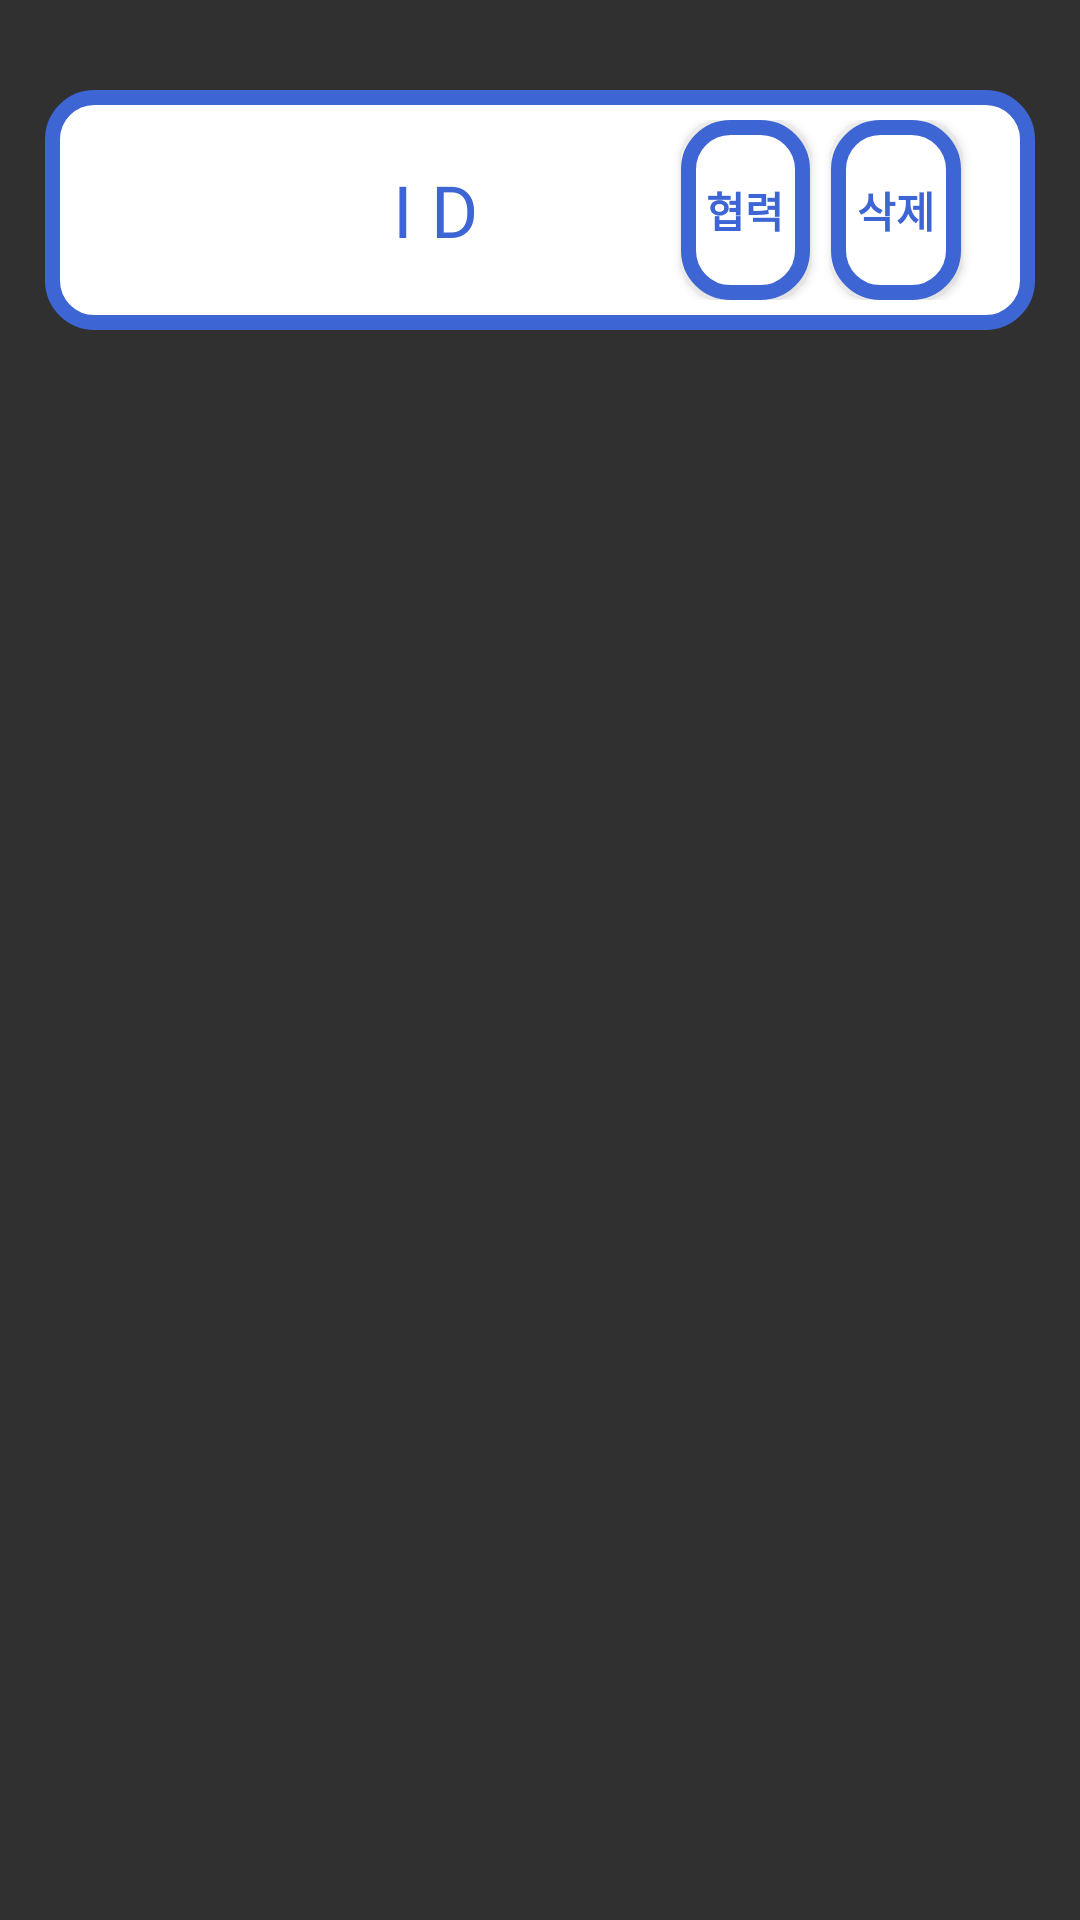

Reconstruct the res/layout file that produces this screen, plus the resources it refers to.
<!-- AndroidManifest.xml: application theme AppTheme -->
<!-- res/layout/friend_list.xml -->
<?xml version="1.0" encoding="utf-8"?>
<LinearLayout xmlns:android="http://schemas.android.com/apk/res/android"
    android:layout_width="match_parent"
    android:layout_height="wrap_content"
    android:orientation="horizontal"
    android:paddingLeft="15dp"
    android:paddingRight="15dp">

    <LinearLayout
        android:id="@+id/friend"
        android:layout_width="match_parent"
        android:layout_height="wrap_content"
        android:layout_marginTop="30dp"
        android:layout_marginBottom="10dp"
        android:padding="10dp"
        android:weightSum="1"
        android:background="@drawable/buttonshape8">
        <ImageView
            android:id="@+id/friend_img"
            android:layout_width="0dp"
            android:layout_height="match_parent"
            android:layout_weight=".15"
            android:layout_marginLeft="5dp"
            android:gravity="center_horizontal|center_vertical"
            android:layout_gravity="center_vertical"
            android:src="@drawable/friends1_1"/>
        <TextView
            android:id="@+id/friend_name"
            android:layout_width="0dp"
            android:layout_weight=".5"
            android:layout_height="wrap_content"
            android:text="I D"
            android:fontFamily="@font/blackhansans_regular"
            android:gravity="center_horizontal|center_vertical"
            android:textColor="#3d65d3"
            android:layout_gravity="center_vertical"
            android:textSize="24sp"/>
        <Button
            android:id="@+id/vs_friend"
            android:layout_width="0dp"
            android:layout_height="wrap_content"
            android:layout_weight=".15"
            android:text="협력"
            android:textStyle="bold"
            android:layout_marginLeft="10dp"
            android:textColor="#3d65d3"
            android:textSize="14sp"
            android:layout_gravity="center_vertical"
            android:background="@drawable/buttonshape8" />
        <Button
            android:id="@+id/delete_friend"
            android:layout_width="0dp"
            android:layout_height="wrap_content"
            android:layout_weight=".15"
            android:layout_marginLeft="7dp"
            android:gravity="center_horizontal|center_vertical"
            android:text="삭제"
            android:textStyle="bold"
            android:textColor="#3d65d3"
            android:textSize="14sp"
            android:layout_gravity="center_vertical"
            android:background="@drawable/buttonshape8" />
        <ImageView
            android:layout_width="0dp"
            android:layout_height="match_parent"
            android:layout_weight=".05"/>
    </LinearLayout> />
</LinearLayout>
<!-- resources referenced by this layout -->
<resources>
  <!-- drawable buttonshape8 (drawable-ldpi) -->
  <?xml version="1.0" encoding="utf-8"?>
  <shape xmlns:android="http://schemas.android.com/apk/res/android" android:shape="rectangle" >
      <corners
          android:radius="14dp"
          />
      <solid
          android:color="#FFFFFF"
          />
      <size
          android:width="270dp"
          android:height="60dp"
          />
      <stroke
          android:width="5dp"
          android:color="#3d65d3"
          />
  </shape>
  <style name="AppTheme" parent="Theme.AppCompat.NoActionBar">
          
          <item name="colorPrimary">@color/colorPrimary</item>
          <item name="colorPrimaryDark">@color/colorPrimaryDark</item>
          <item name="colorAccent">@color/colorAccent</item>
      </style>
  <color name="colorPrimary">#6200EE</color>
  <color name="colorPrimaryDark">#3700B3</color>
  <color name="colorAccent">#03DAC5</color>
</resources>
